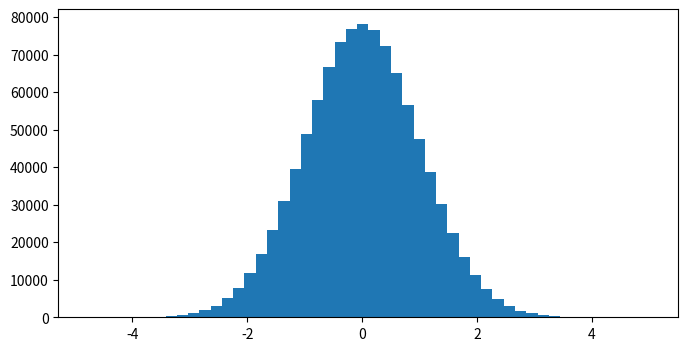

The script that saved this image: (Note: this script raises an exception after producing the figure.)
#!/usr/bin/env python3
import numpy as np
import matplotlib.pyplot as plt


#TODO:
# Make a program, that samples a distribution of acceptable cars, in 1D
# with fixed size. Sample by rejection sampling. Then, calcualte the likelihood.
# For uniform, this should be doable, you can calculate the available space, and
# calculate the likelihood. Check if they are the same. It sounds like it isn't.
# In particular, if you sample close to the boundary, you are more likely to do
# it later, because you block off a lot of probability mass.
#
#
#Then, do this for a distribution with support on the real line, a Gaussian,
# also here you can calculate the likelihood by renormalizing the gaussian,
# dividing by the unavailable likelihood. Again, it seems that if you sample in
# the tails first, the renorm you get is LESS than if you sample it the other
# way around.
#
# I guess another way to see this, is that if you have a sequence, where one is
# in the center, the other is in the tail, it is more likely that you sampled
# the one in the center first, because after that you could only sample in the
# tail. Damn.
#
#
a = 1.
d = 1.

class Obj():
    def __init__(self, x, d):
        self.x = x
        self.d = d

    def overlaps(self, obj):
        return np.abs(self.x - obj.x) < (self.d + obj.d)/2

    def overlaps_with_any(self, objs):
        for obj in objs:
            if self.overlaps(obj):
                return True
        return False

def sample_sequence_uniform():

    n = 2
    o_samples = []
    for n in range(n):
        while True:
            x = np.random.uniform(d/2, a-d/2)
            o = Obj(x,d)

            if not o.overlaps_with_any(o_samples):
                o_samples.append(o)
                break
    return o_samples

def sample_sequence_normal():

    n = 2
    o_samples = []
    for n in range(n):
        while True:
            x = np.random.normal(0, a)
            o = Obj(x,d)

            if not o.overlaps_with_any(o_samples):
                o_samples.append(o)
                break
    return o_samples

def print_sequence(o_samples):

    for i,o in enumerate(o_samples):
        print('Object {} with with {} and position {}'.format(i, o.d, o.x))


def calc_likelihood(o_samples):
    """fix to length two sequences for now"""

    o0 = o_samples[0]
    o1 = o_samples[1]
    p0 = 1/(a - o0.d)

    left_size = max(0.,(o0.x - o0.d/2 - o1.d))
    right_size = max(0.,(a - o0.x - o0.d/2 - o1.d))

    p1 = 1/(left_size + right_size)

    return p0 * p1

if __name__ == '__main__':

    # for i in range(10):
    #     print('')
    #     o_samples = sample_sequence_uniform()
    #     print_sequence(o_samples)
    #     print('likelihood normal order: ', calc_likelihood(o_samples))
    #     print('likelihood reverse order: ',
    #           calc_likelihood(list(reversed(o_samples))))


    nsamples = 1000000
    x0s = []
    x1s = []
    for i in range(nsamples):
        if i % 10000 == 0:
            print(i)
        o_samples = sample_sequence_normal()

        x0s.append(o_samples[0].x)
        x1s.append(o_samples[1].x)

    x0s = np.array(x0s)

    x1s = np.array(x1s)

    fig,ax = plt.subplots(figsize=(8,4))
    ax.hist(x0s, bins=50)
    plt.savefig('img/x0s.png')

    fig,ax = plt.subplots(figsize=(8,4))
    ax.hist(x1s, bins=50)
    plt.savefig('img/x1s.png')
